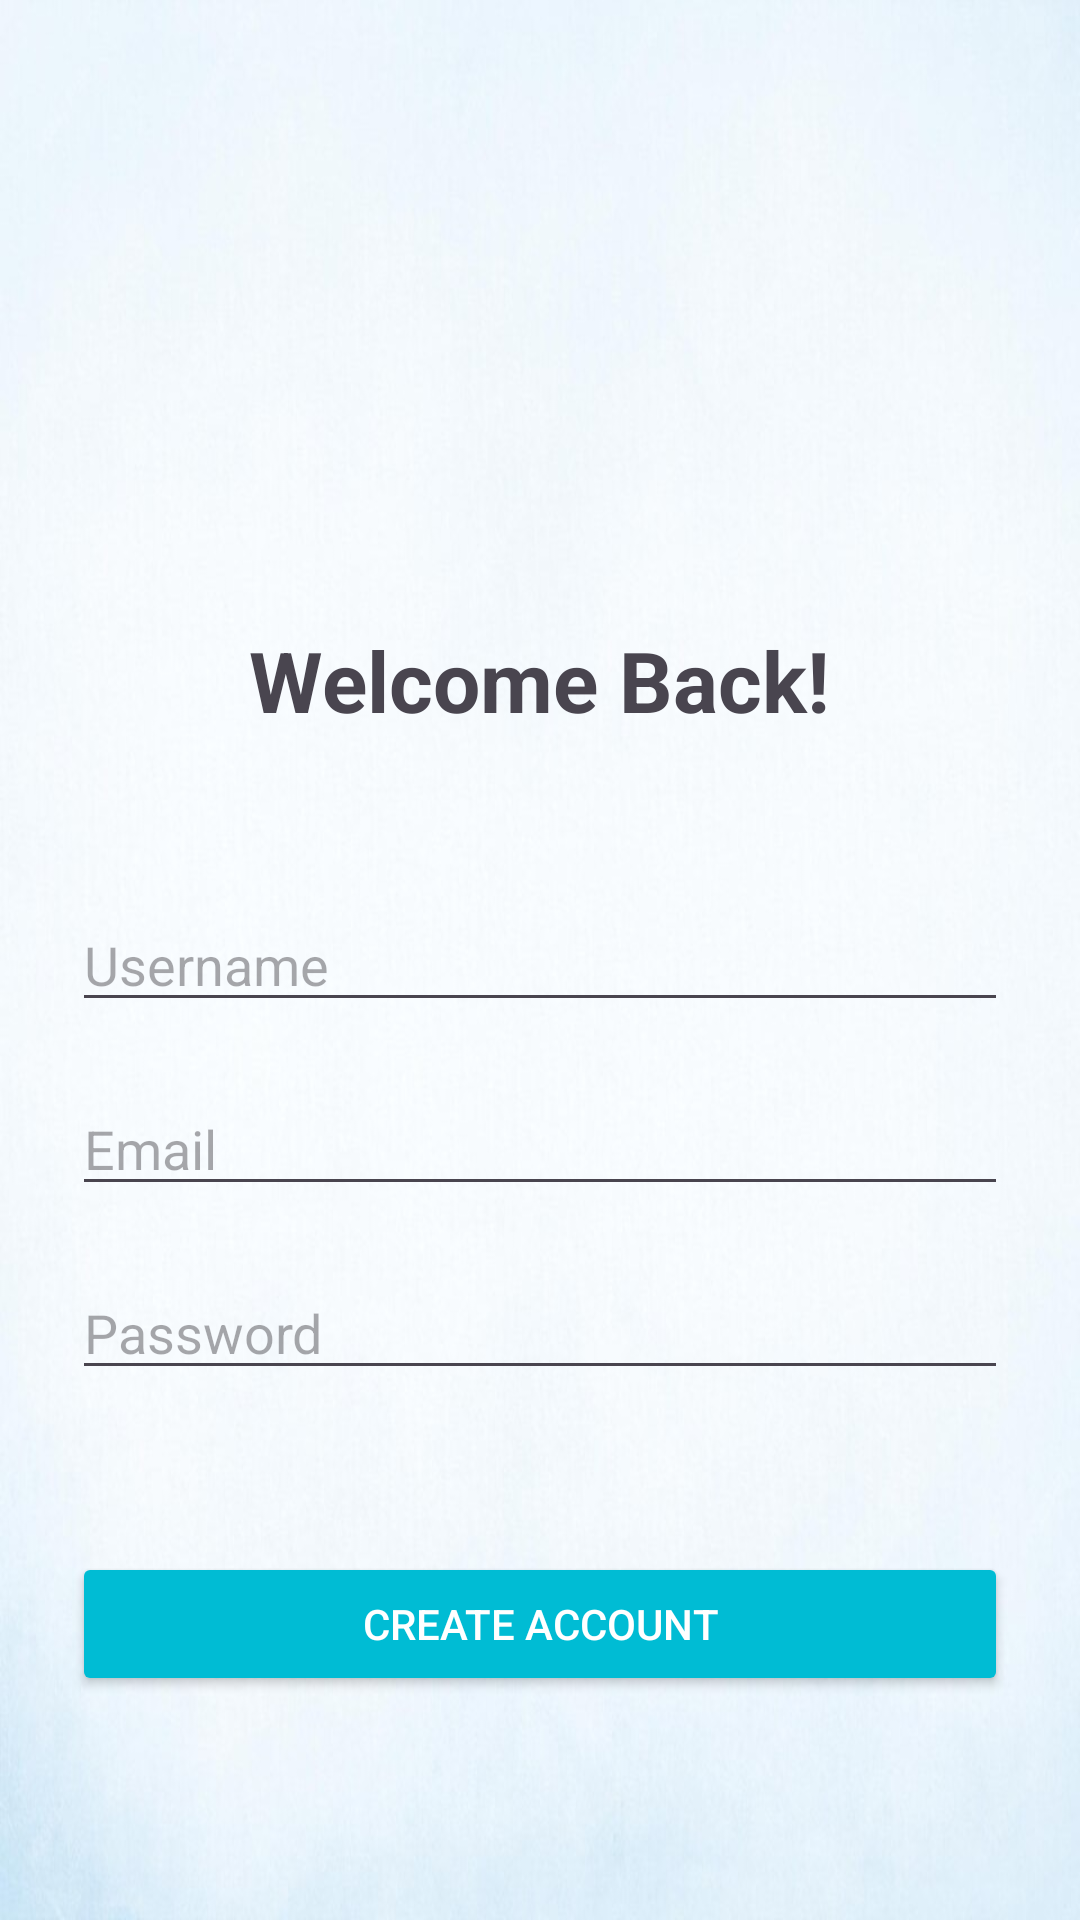

Layout XML and referenced resources for this Android screen:
<!-- AndroidManifest.xml: application theme Theme.ETravelGuideProject -->
<!-- res/layout/activity_signup.xml -->
<?xml version="1.0" encoding="utf-8"?>
<ScrollView xmlns:android="http://schemas.android.com/apk/res/android"
    android:layout_width="match_parent"
    android:layout_height="match_parent"
    android:background="@drawable/blu_bg"
    android:padding="24dp">

    <LinearLayout
        android:orientation="vertical"
        android:layout_width="match_parent"
        android:layout_height="wrap_content"
        android:gravity="center">

        <ImageView
            android:layout_width="120dp"
            android:layout_height="120dp"
            android:src="@drawable/login_icon"
            android:layout_marginTop="40dp" />

        <TextView
            android:layout_width="wrap_content"
            android:layout_height="wrap_content"
            android:text="Welcome Back!"
            android:textSize="28sp"
            android:textStyle="bold"
            android:layout_marginTop="24dp" />

        <EditText
            android:id="@+id/etSignupUsername"
            android:layout_width="match_parent"
            android:layout_height="wrap_content"
            android:hint="Username"
            android:layout_marginTop="54dp" />

        <EditText
            android:id="@+id/etSignupEmail"
            android:layout_width="match_parent"
            android:layout_height="wrap_content"
            android:hint="Email"
            android:layout_marginTop="20dp" />

        <EditText
            android:id="@+id/etSignupPassword"
            android:layout_width="match_parent"
            android:layout_height="wrap_content"
            android:hint="Password"
            android:inputType="textPassword"
            android:layout_marginTop="20dp" />

        <Button
            android:id="@+id/btnCreateAccount"
            android:layout_width="match_parent"
            android:layout_height="wrap_content"
            android:text="Create Account"
            android:layout_marginTop="54dp"
            android:backgroundTint="#00BCD4"
            android:textColor="@android:color/white" />
    </LinearLayout>
</ScrollView>
<!-- resources referenced by this layout -->
<resources>
  <!-- drawable blu_bg: jpg bitmap (drawable, 38648 bytes) -->
  <style name="Theme.ETravelGuideProject" parent="Base.Theme.ETravelGuideProject" />
  <style name="Base.Theme.ETravelGuideProject" parent="Theme.Material3.DayNight.NoActionBar">
          
          
      </style>
</resources>
